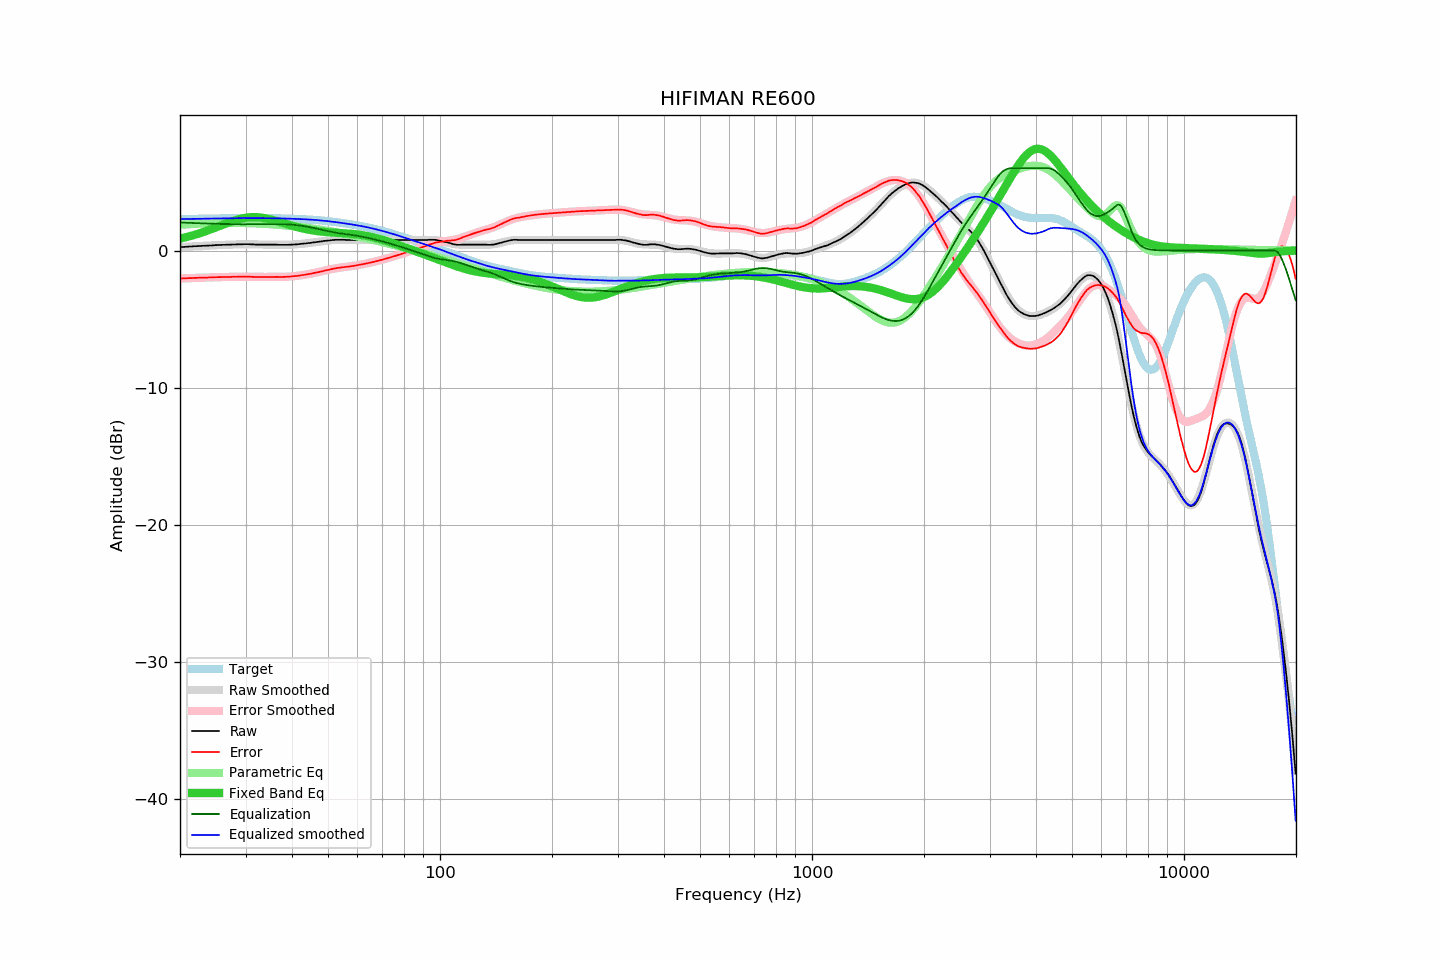

Data behind this chart, as committed beside it:
frequency, raw, error, smoothed, error_smoothed, equalization, parametric_eq, equalized_raw, equalized_smoothed, target
20.00, 0.24, -2.05, 0.24, -2.04, 2.04, 0.86, 2.29, 2.29, 2.29
20.20, 0.25, -2.04, 0.25, -2.04, 2.04, 0.89, 2.29, 2.29, 2.29
20.40, 0.26, -2.03, 0.26, -2.03, 2.03, 0.92, 2.29, 2.29, 2.29
20.61, 0.26, -2.03, 0.27, -2.03, 2.03, 0.95, 2.29, 2.29, 2.29
20.81, 0.27, -2.02, 0.27, -2.02, 2.02, 0.98, 2.29, 2.30, 2.30
21.02, 0.28, -2.02, 0.28, -2.02, 2.02, 1.01, 2.30, 2.30, 2.30
21.23, 0.29, -2.01, 0.29, -2.01, 2.01, 1.04, 2.31, 2.30, 2.30
21.44, 0.29, -2.01, 0.29, -2.01, 2.01, 1.07, 2.30, 2.30, 2.30
21.66, 0.30, -2.00, 0.30, -2.00, 2.00, 1.11, 2.31, 2.30, 2.31
21.87, 0.31, -2.00, 0.31, -2.00, 2.00, 1.14, 2.31, 2.31, 2.31
22.09, 0.31, -2.00, 0.31, -1.99, 1.99, 1.18, 2.31, 2.31, 2.31
22.31, 0.32, -1.99, 0.32, -1.99, 1.99, 1.21, 2.31, 2.31, 2.31
22.54, 0.33, -1.98, 0.33, -1.99, 1.99, 1.25, 2.32, 2.31, 2.31
22.76, 0.33, -1.98, 0.33, -1.98, 1.98, 1.29, 2.31, 2.31, 2.32
22.99, 0.34, -1.98, 0.34, -1.98, 1.98, 1.33, 2.32, 2.32, 2.32
23.22, 0.34, -1.98, 0.34, -1.97, 1.97, 1.37, 2.32, 2.32, 2.32
23.45, 0.35, -1.97, 0.35, -1.97, 1.97, 1.41, 2.32, 2.32, 2.32
23.69, 0.35, -1.97, 0.36, -1.97, 1.97, 1.45, 2.32, 2.32, 2.32
23.92, 0.36, -1.96, 0.36, -1.96, 1.96, 1.49, 2.32, 2.33, 2.33
24.16, 0.36, -1.97, 0.37, -1.96, 1.96, 1.54, 2.32, 2.33, 2.33
24.40, 0.37, -1.96, 0.38, -1.96, 1.96, 1.58, 2.33, 2.33, 2.33
24.65, 0.38, -1.95, 0.38, -1.95, 1.95, 1.62, 2.33, 2.33, 2.33
24.89, 0.39, -1.94, 0.39, -1.95, 1.95, 1.67, 2.34, 2.33, 2.34
25.14, 0.39, -1.95, 0.39, -1.94, 1.94, 1.71, 2.34, 2.34, 2.34
25.39, 0.40, -1.94, 0.40, -1.94, 1.94, 1.76, 2.34, 2.34, 2.34
25.65, 0.40, -1.94, 0.40, -1.94, 1.94, 1.81, 2.34, 2.34, 2.34
25.91, 0.41, -1.93, 0.41, -1.94, 1.94, 1.85, 2.35, 2.34, 2.34
26.16, 0.41, -1.93, 0.41, -1.93, 1.93, 1.90, 2.35, 2.35, 2.35
26.43, 0.41, -1.94, 0.42, -1.93, 1.93, 1.94, 2.34, 2.35, 2.35
26.69, 0.42, -1.93, 0.42, -1.93, 1.93, 1.99, 2.35, 2.35, 2.35
26.96, 0.42, -1.93, 0.43, -1.93, 1.93, 2.03, 2.35, 2.35, 2.35
27.23, 0.42, -1.93, 0.43, -1.92, 1.92, 2.07, 2.34, 2.35, 2.35
27.50, 0.43, -1.92, 0.43, -1.92, 1.92, 2.11, 2.35, 2.35, 2.36
27.77, 0.44, -1.91, 0.44, -1.92, 1.92, 2.15, 2.36, 2.35, 2.36
28.05, 0.44, -1.92, 0.44, -1.91, 1.91, 2.19, 2.36, 2.36, 2.36
28.33, 0.44, -1.92, 0.45, -1.91, 1.91, 2.23, 2.36, 2.36, 2.36
28.62, 0.45, -1.91, 0.45, -1.91, 1.91, 2.26, 2.36, 2.36, 2.36
28.90, 0.45, -1.91, 0.45, -1.91, 1.91, 2.29, 2.36, 2.36, 2.36
29.19, 0.45, -1.91, 0.45, -1.91, 1.91, 2.32, 2.36, 2.36, 2.36
29.48, 0.45, -1.91, 0.46, -1.91, 1.91, 2.35, 2.36, 2.36, 2.36
29.78, 0.46, -1.90, 0.45, -1.91, 1.91, 2.37, 2.37, 2.36, 2.36
30.08, 0.46, -1.90, 0.45, -1.91, 1.91, 2.39, 2.37, 2.36, 2.36
30.38, 0.46, -1.90, 0.45, -1.91, 1.91, 2.41, 2.37, 2.36, 2.37
30.68, 0.45, -1.91, 0.45, -1.91, 1.91, 2.42, 2.36, 2.36, 2.37
30.99, 0.45, -1.91, 0.45, -1.91, 1.91, 2.43, 2.37, 2.36, 2.36
31.30, 0.44, -1.92, 0.45, -1.92, 1.92, 2.43, 2.36, 2.36, 2.36
31.61, 0.44, -1.92, 0.44, -1.92, 1.92, 2.43, 2.36, 2.36, 2.36
31.93, 0.43, -1.93, 0.44, -1.92, 1.92, 2.43, 2.35, 2.36, 2.36
32.24, 0.43, -1.93, 0.44, -1.92, 1.92, 2.43, 2.36, 2.36, 2.36
32.57, 0.43, -1.93, 0.44, -1.92, 1.92, 2.42, 2.36, 2.36, 2.36
32.89, 0.43, -1.93, 0.43, -1.93, 1.93, 2.41, 2.36, 2.36, 2.36
33.22, 0.43, -1.93, 0.43, -1.93, 1.93, 2.39, 2.36, 2.36, 2.36
33.55, 0.43, -1.93, 0.43, -1.93, 1.93, 2.37, 2.36, 2.36, 2.36
33.89, 0.43, -1.93, 0.43, -1.93, 1.93, 2.35, 2.36, 2.36, 2.36
34.23, 0.43, -1.93, 0.43, -1.93, 1.93, 2.33, 2.36, 2.36, 2.36
34.57, 0.43, -1.92, 0.43, -1.93, 1.93, 2.30, 2.36, 2.36, 2.36
34.92, 0.43, -1.92, 0.43, -1.93, 1.93, 2.28, 2.36, 2.36, 2.36
35.27, 0.43, -1.92, 0.43, -1.93, 1.93, 2.25, 2.36, 2.35, 2.35
35.62, 0.43, -1.92, 0.43, -1.93, 1.93, 2.22, 2.36, 2.35, 2.35
35.97, 0.43, -1.92, 0.42, -1.93, 1.93, 2.18, 2.36, 2.35, 2.35
... 635 more rows
